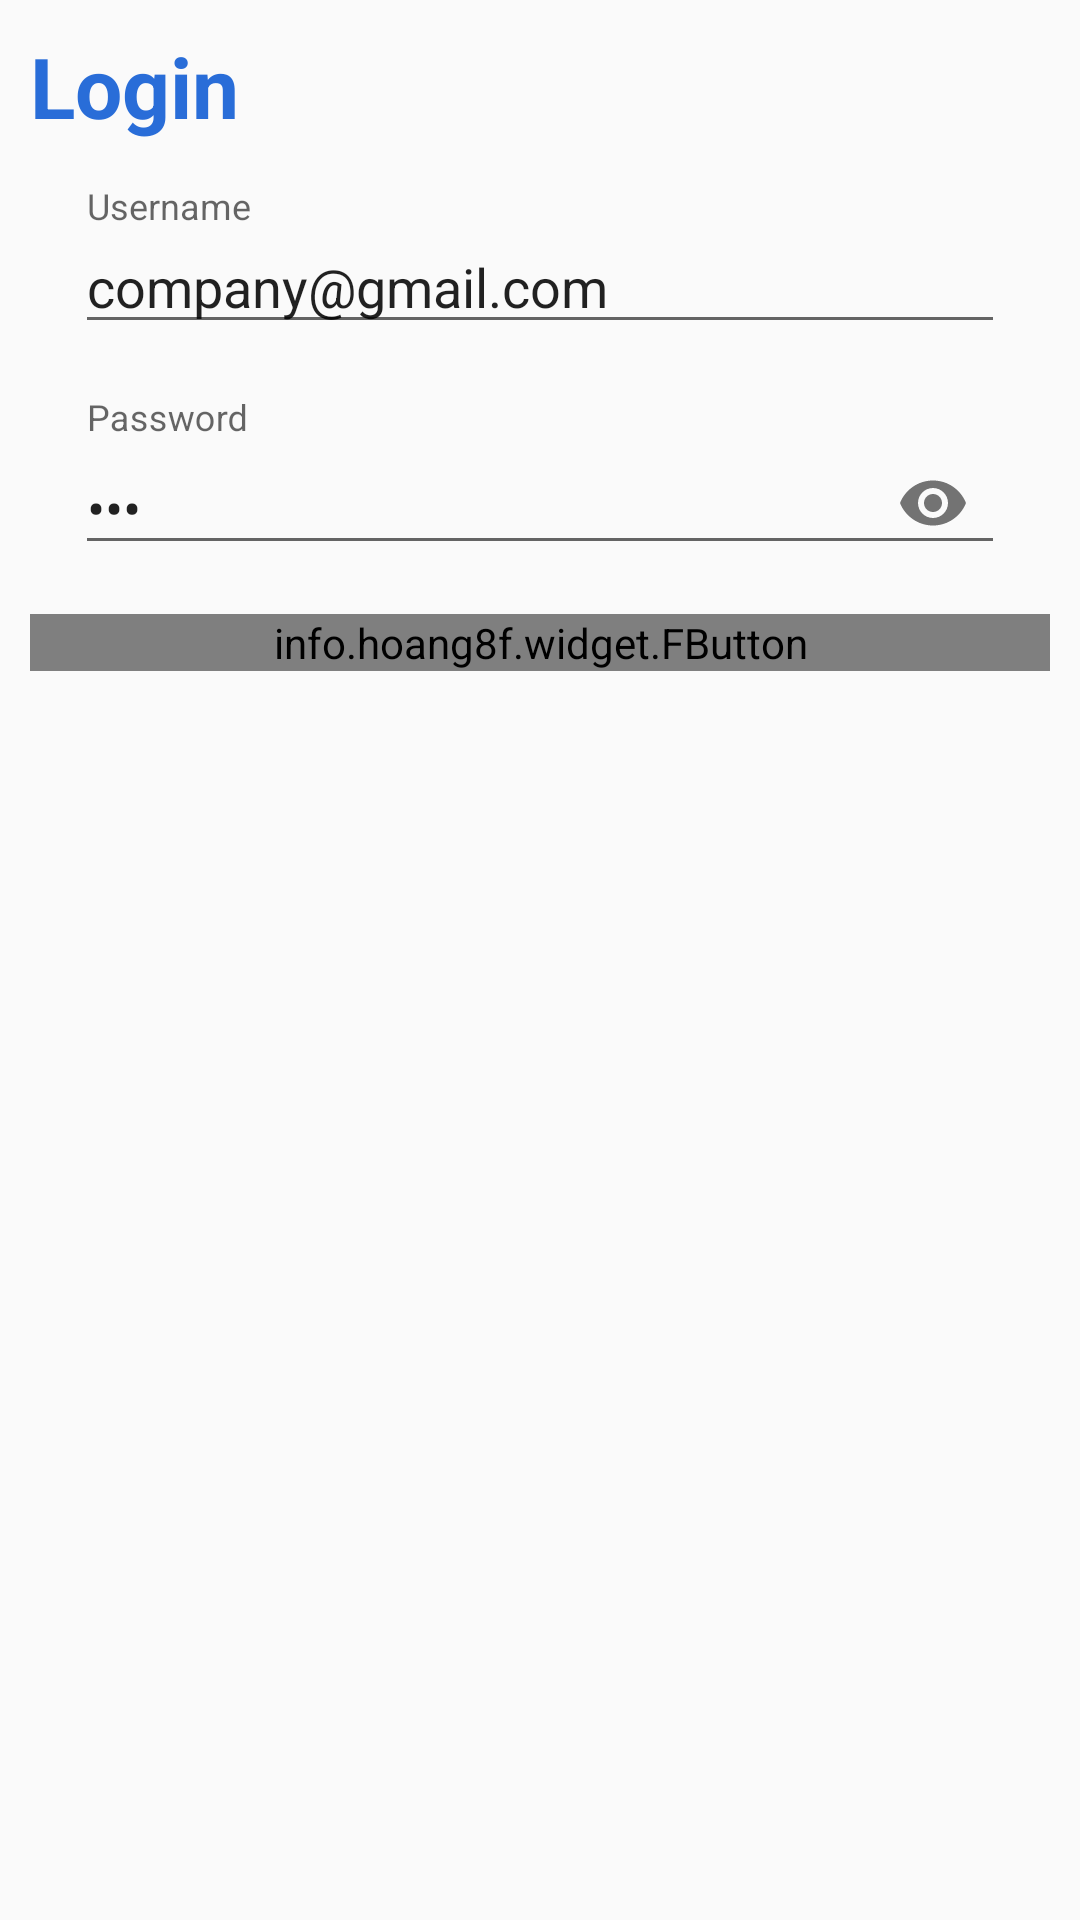

Write the Android layout XML for this screen, with the resource values it uses.
<!-- AndroidManifest.xml: application theme AppTheme -->
<!-- res/layout/activity_login.xml -->
<?xml version="1.0" encoding="utf-8"?>
<android.support.v4.widget.NestedScrollView xmlns:android="http://schemas.android.com/apk/res/android"
    xmlns:app="http://schemas.android.com/apk/res-auto"
    xmlns:tools="http://schemas.android.com/tools"
    android:layout_width="match_parent"
    android:layout_height="match_parent"
    android:fillViewport="true"

    android:fitsSystemWindows="true"
    tools:context=".LoginActivity">

    <RelativeLayout

        android:layout_width="match_parent"
        android:layout_height="match_parent">

        <TextView
            android:id="@+id/loginTextView"
            android:layout_width="wrap_content"
            android:layout_height="wrap_content"
            android:layout_alignParentLeft="true"
            android:layout_alignParentTop="true"
            android:layout_margin="10dp"
            android:text="Login"

            android:textColor="@color/colorAccent"
            android:textSize="28dp"
            android:textStyle="bold" />

        <android.support.design.widget.TextInputLayout
            android:id="@+id/usernameInputLayoutLogin"
            android:layout_width="match_parent"
            android:layout_height="wrap_content"
            android:layout_below="@+id/loginTextView"
            android:layout_marginLeft="20dp"
            android:layout_marginRight="20dp"
            android:hint="@string/usernameHintLogin"
            android:padding="5dp">

            <android.support.design.widget.TextInputEditText
                android:id="@+id/usernameInputEditTextLogin"
                android:layout_width="match_parent"
                android:layout_height="wrap_content"
                android:inputType="textEmailAddress"
                android:text="company@gmail.com" />


        </android.support.design.widget.TextInputLayout>

        <android.support.design.widget.TextInputLayout
            android:id="@+id/passwordInputLayoutLogin"
            android:layout_width="match_parent"
            android:layout_height="wrap_content"
            android:layout_below="@+id/usernameInputLayoutLogin"
            android:layout_marginLeft="20dp"
            android:layout_marginRight="20dp"
            android:layout_marginTop="8dp"

            android:hint="@string/passwordHintLogin"
            app:passwordToggleEnabled="true"
            android:padding="5dp">

            <android.support.design.widget.TextInputEditText
                android:id="@+id/passwordInputEditTextLogin"
                android:layout_width="match_parent"
                android:layout_height="wrap_content"
                android:inputType="textPassword"
                android:text="123" />


        </android.support.design.widget.TextInputLayout>

        <info.hoang8f.widget.FButton
            android:id="@+id/loginButton"
            android:text="@string/loginButton"
            android:layout_marginLeft="10dp"
            android:layout_marginRight="10dp"

            android:textSize="22dp"
            android:layout_marginTop="8dp"
            android:textColor="@color/colorWhite"
            app:fButtonColor="@color/colorAccent"
            app:shadowEnabled="true"
            app:cornerRadius="5dp"
            android:shadowColor="@android:color/black"
            android:layout_below="@+id/passwordInputLayoutLogin"
            android:layout_width="match_parent"
            android:layout_height="wrap_content" />


    </RelativeLayout>

</android.support.v4.widget.NestedScrollView>
<!-- resources referenced by this layout -->
<resources>
  <color name="colorAccent">#296dd8</color>
  <color name="colorWhite">#ffffff</color>
  <string name="loginButton">Login</string>
  <string name="passwordHintLogin">Password</string>
  <string name="usernameHintLogin">Username</string>
  <style name="AppTheme" parent="Theme.AppCompat.Light.NoActionBar">
          
          <item name="windowActionBar">false</item>
          <item name="windowNoTitle">true</item>
          <item name="colorPrimary">@color/colorPrimary</item>
          <item name="colorPrimaryDark">@color/colorPrimaryDark</item>
          <item name="colorAccent">@color/colorAccent</item>
      </style>
  <color name="colorPrimary">#aacbff</color>
  <color name="colorPrimaryDark">#92b6ef</color>
</resources>
